Dataset: DataBase (GitHub, SouchonTheo/DB_App_profond). Classes: desert, foret, foret fleurie, jungle, marais, montagne enneigee, montagne enneigée, ocean, plain, savane, taiga.

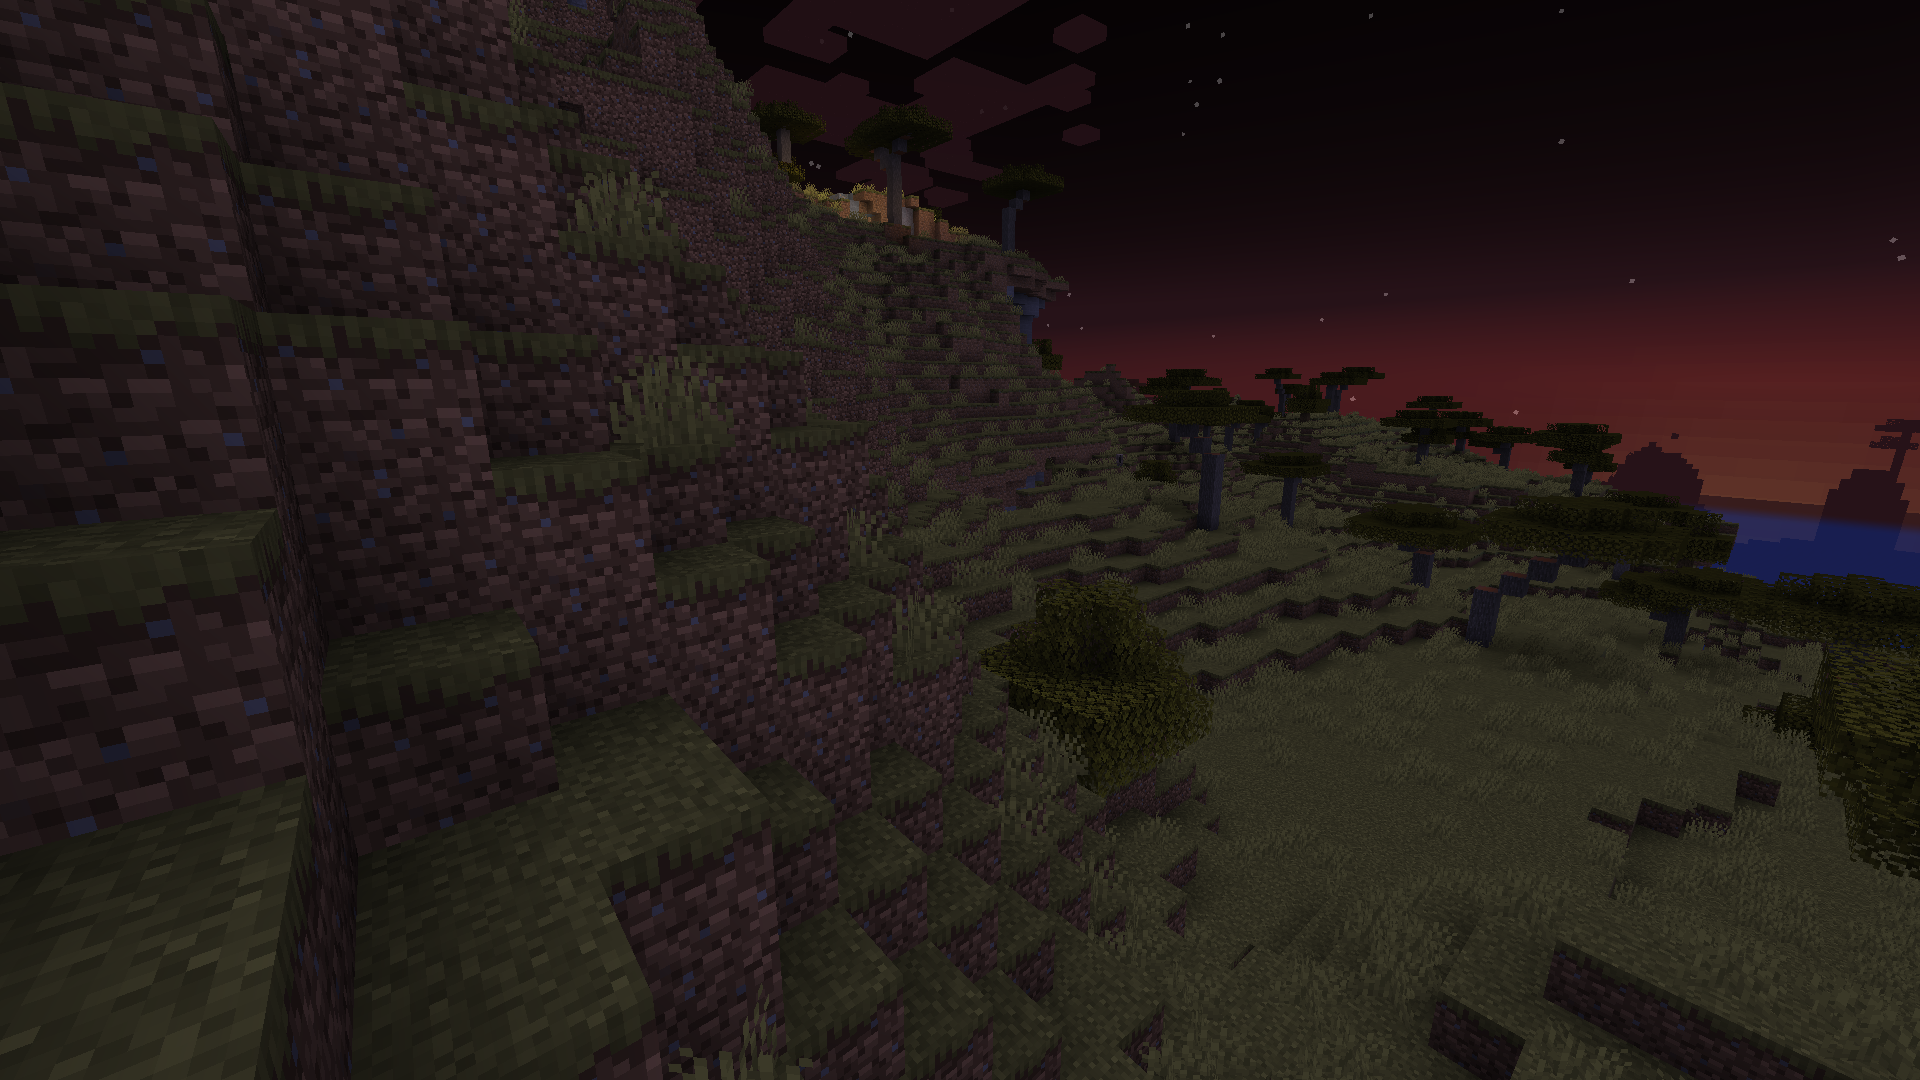
Label: savane

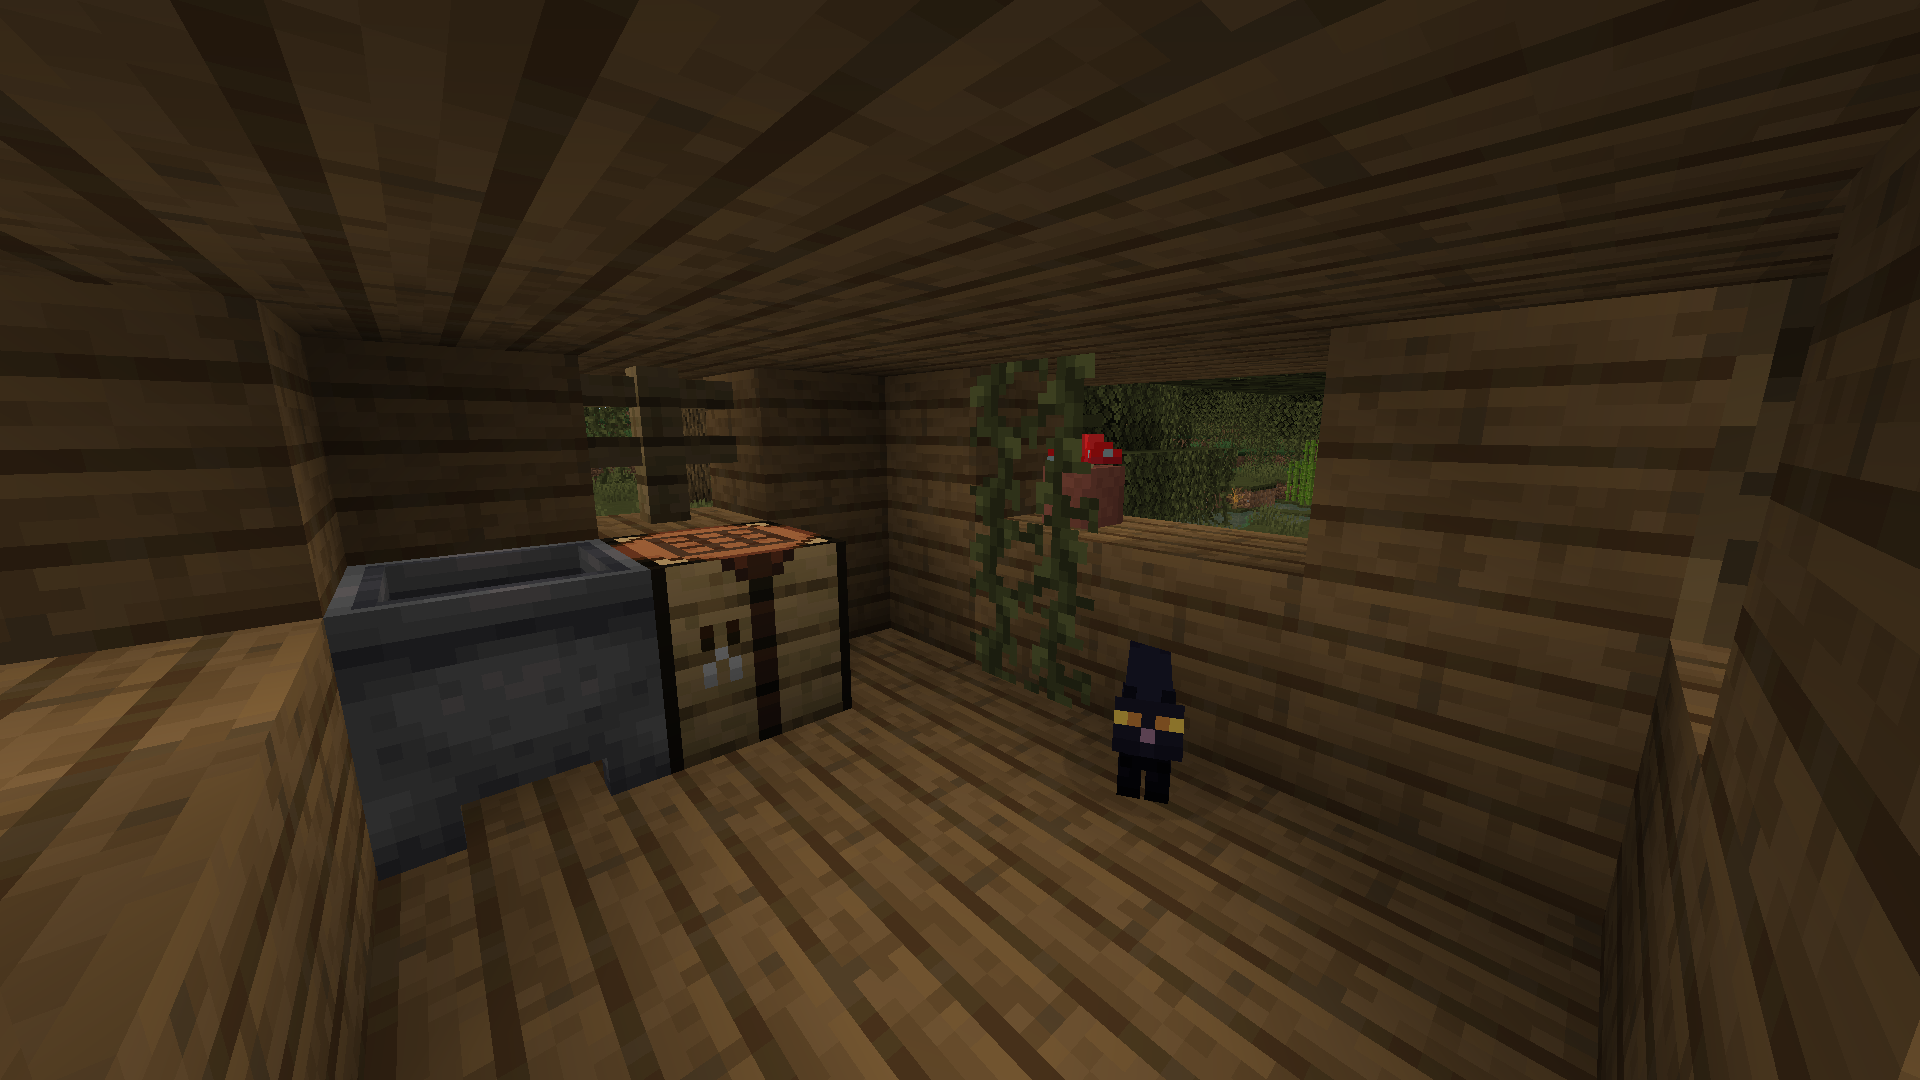
Label: marais

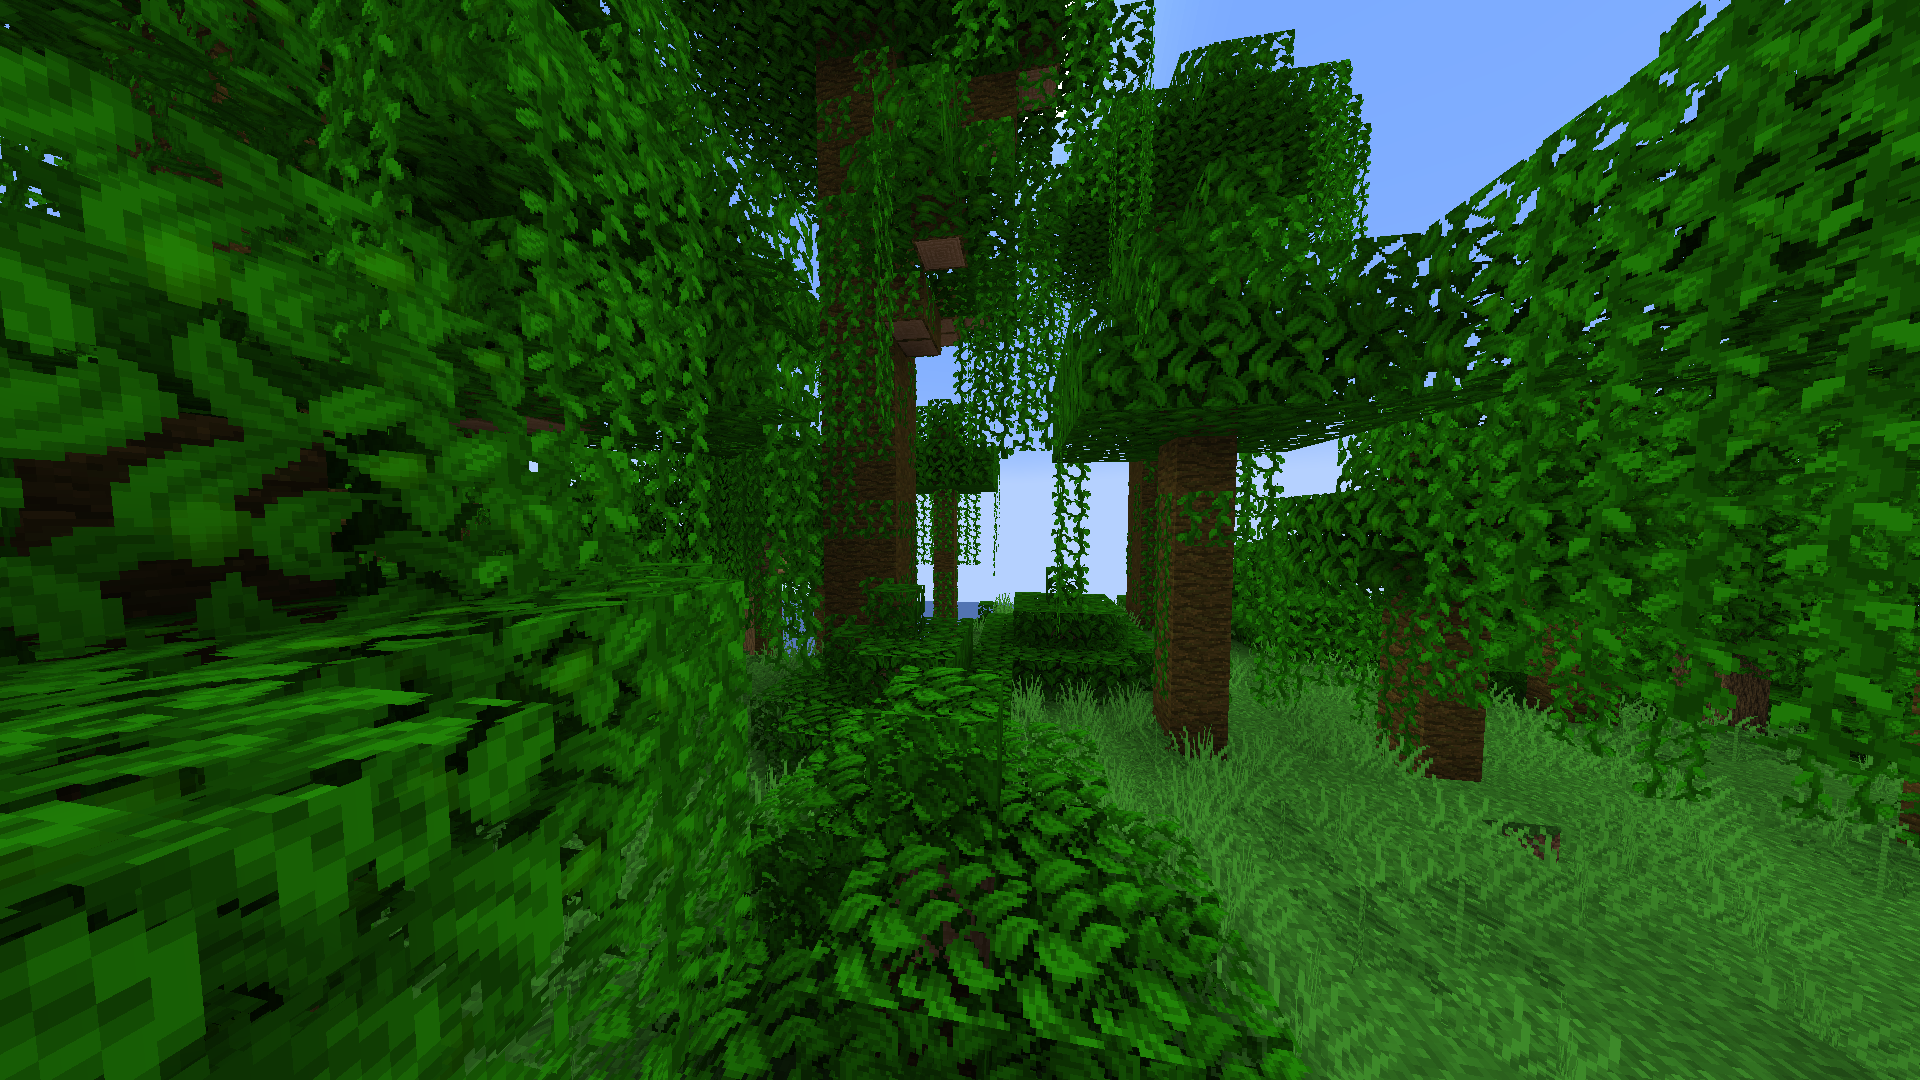
Label: jungle

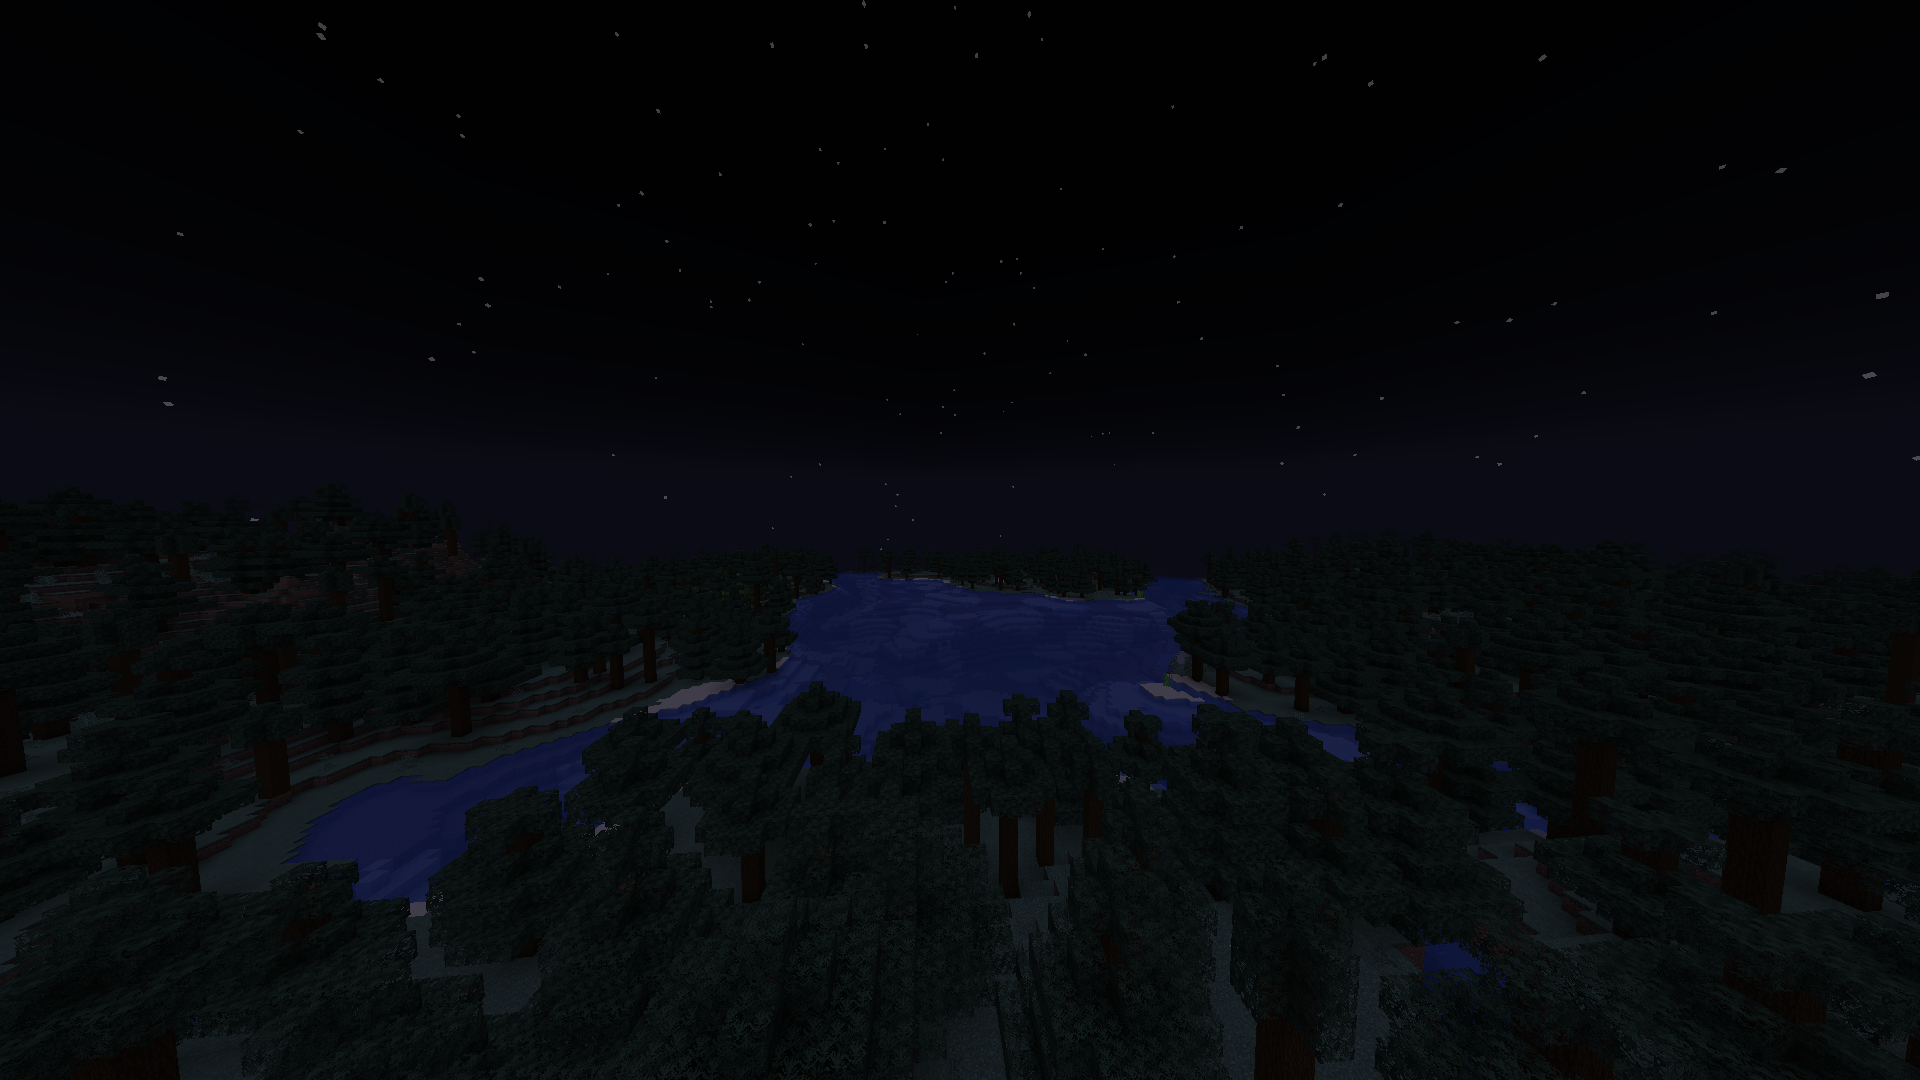
Label: taiga

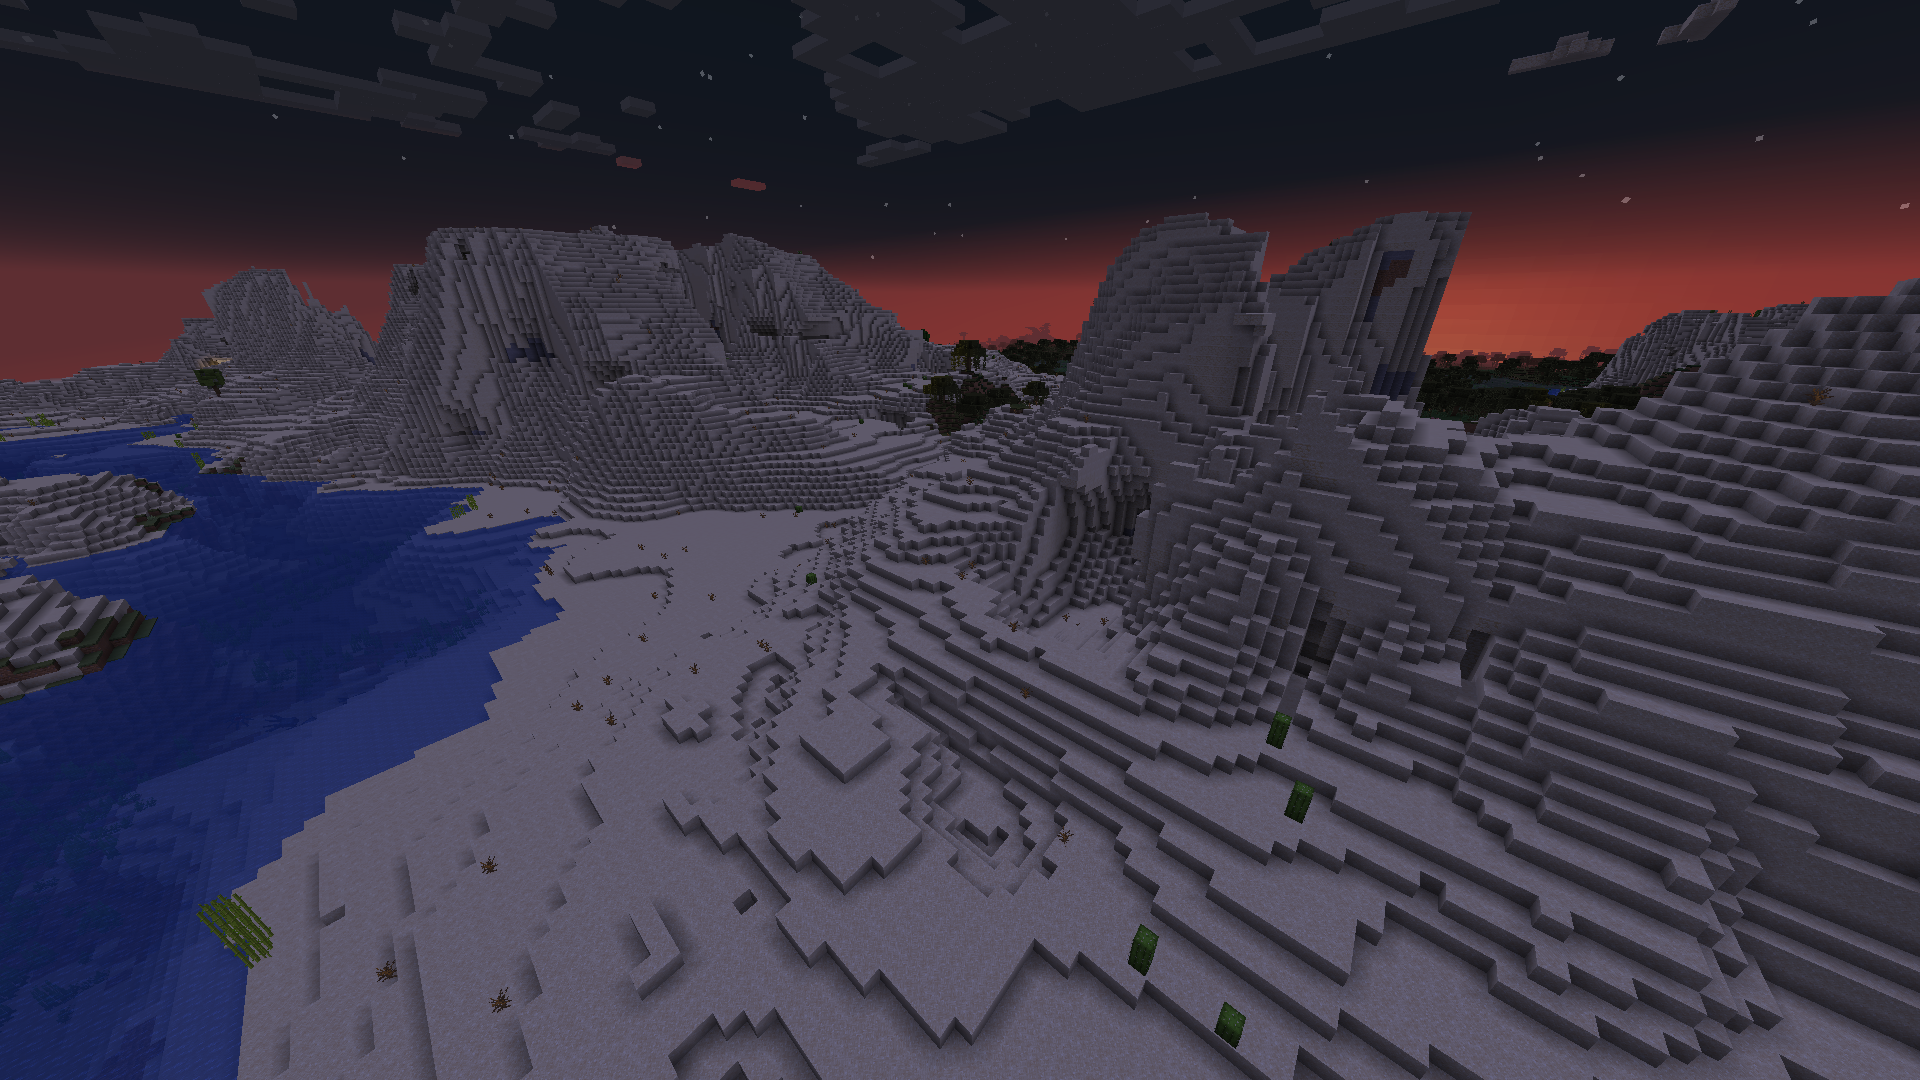
Label: desert

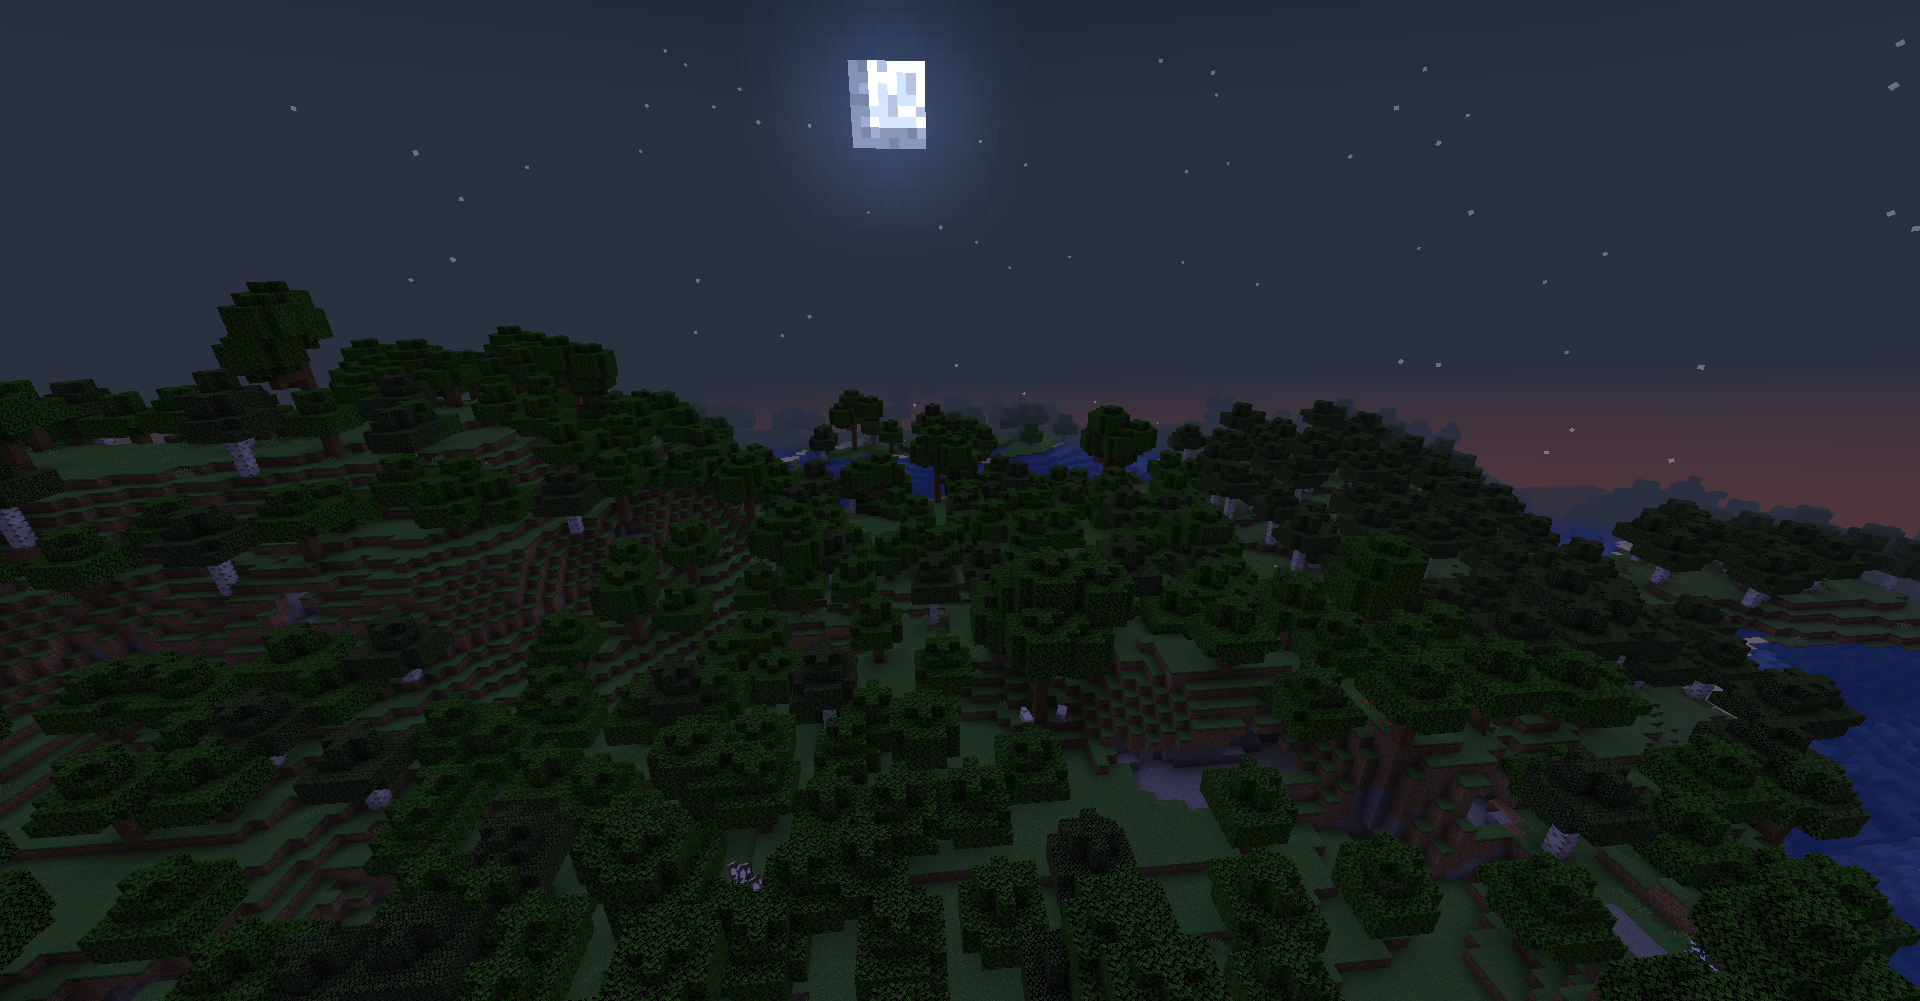
Label: foret
